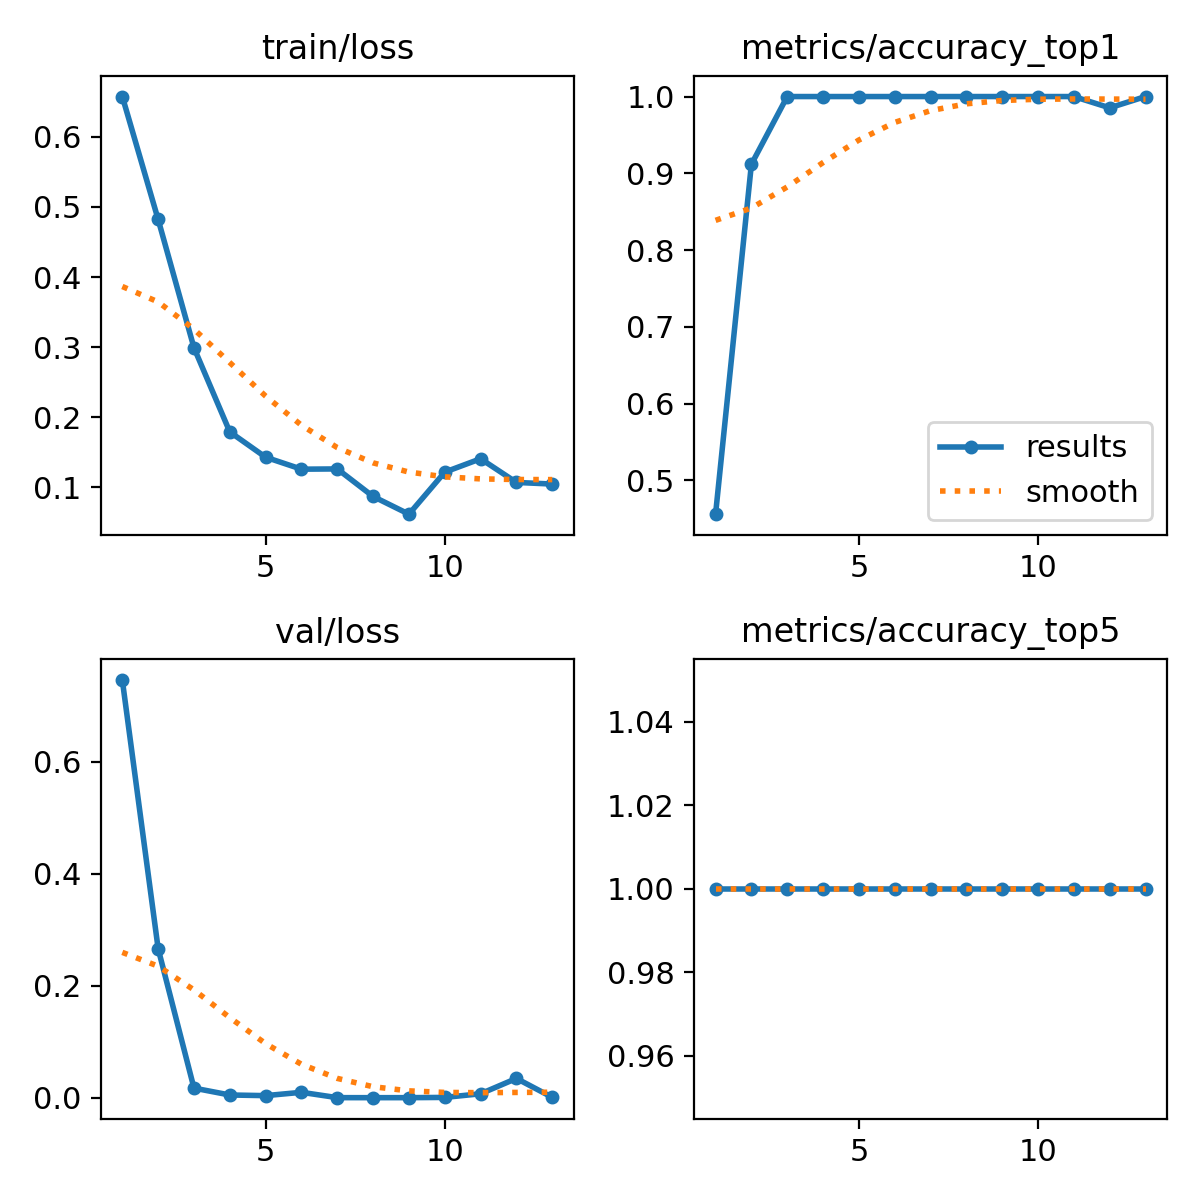

Data behind this chart, as committed beside it:
epoch, time, train/loss, metrics/accuracy_top1, metrics/accuracy_top5, val/loss, lr/pg0, lr/pg1, lr/pg2
1, 20.71, 0.6574, 0.4559, 1, 0.7458, 0.0002667, 0.0002667, 0.0002667
2, 36.06, 0.4822, 0.9118, 1, 0.2661, 0.000532, 0.000532, 0.000532
3, 52.33, 0.2992, 1, 1, 0.01711, 0.0007785, 0.0007785, 0.0007785
4, 69.01, 0.1792, 1, 1, 0.00481, 0.001006, 0.001006, 0.001006
5, 86.43, 0.1431, 1, 1, 0.00368, 0.001215, 0.001215, 0.001215
6, 103.8, 0.1261, 1, 1, 0.00961, 0.001392, 0.001392, 0.001392
7, 120.3, 0.1264, 1, 1, 7e-05, 0.001337, 0.001337, 0.001337
8, 136.8, 0.08717, 1, 1, 3e-05, 0.001282, 0.001282, 0.001282
9, 152.2, 0.06193, 1, 1, 5e-05, 0.001227, 0.001227, 0.001227
10, 168.5, 0.1219, 1, 1, 0.00049, 0.001172, 0.001172, 0.001172
11, 184.1, 0.1409, 1, 1, 0.00702, 0.001117, 0.001117, 0.001117
12, 200.6, 0.1072, 0.9853, 1, 0.03437, 0.001062, 0.001062, 0.001062
13, 215.9, 0.1049, 1, 1, 0.00065, 0.001007, 0.001007, 0.001007
